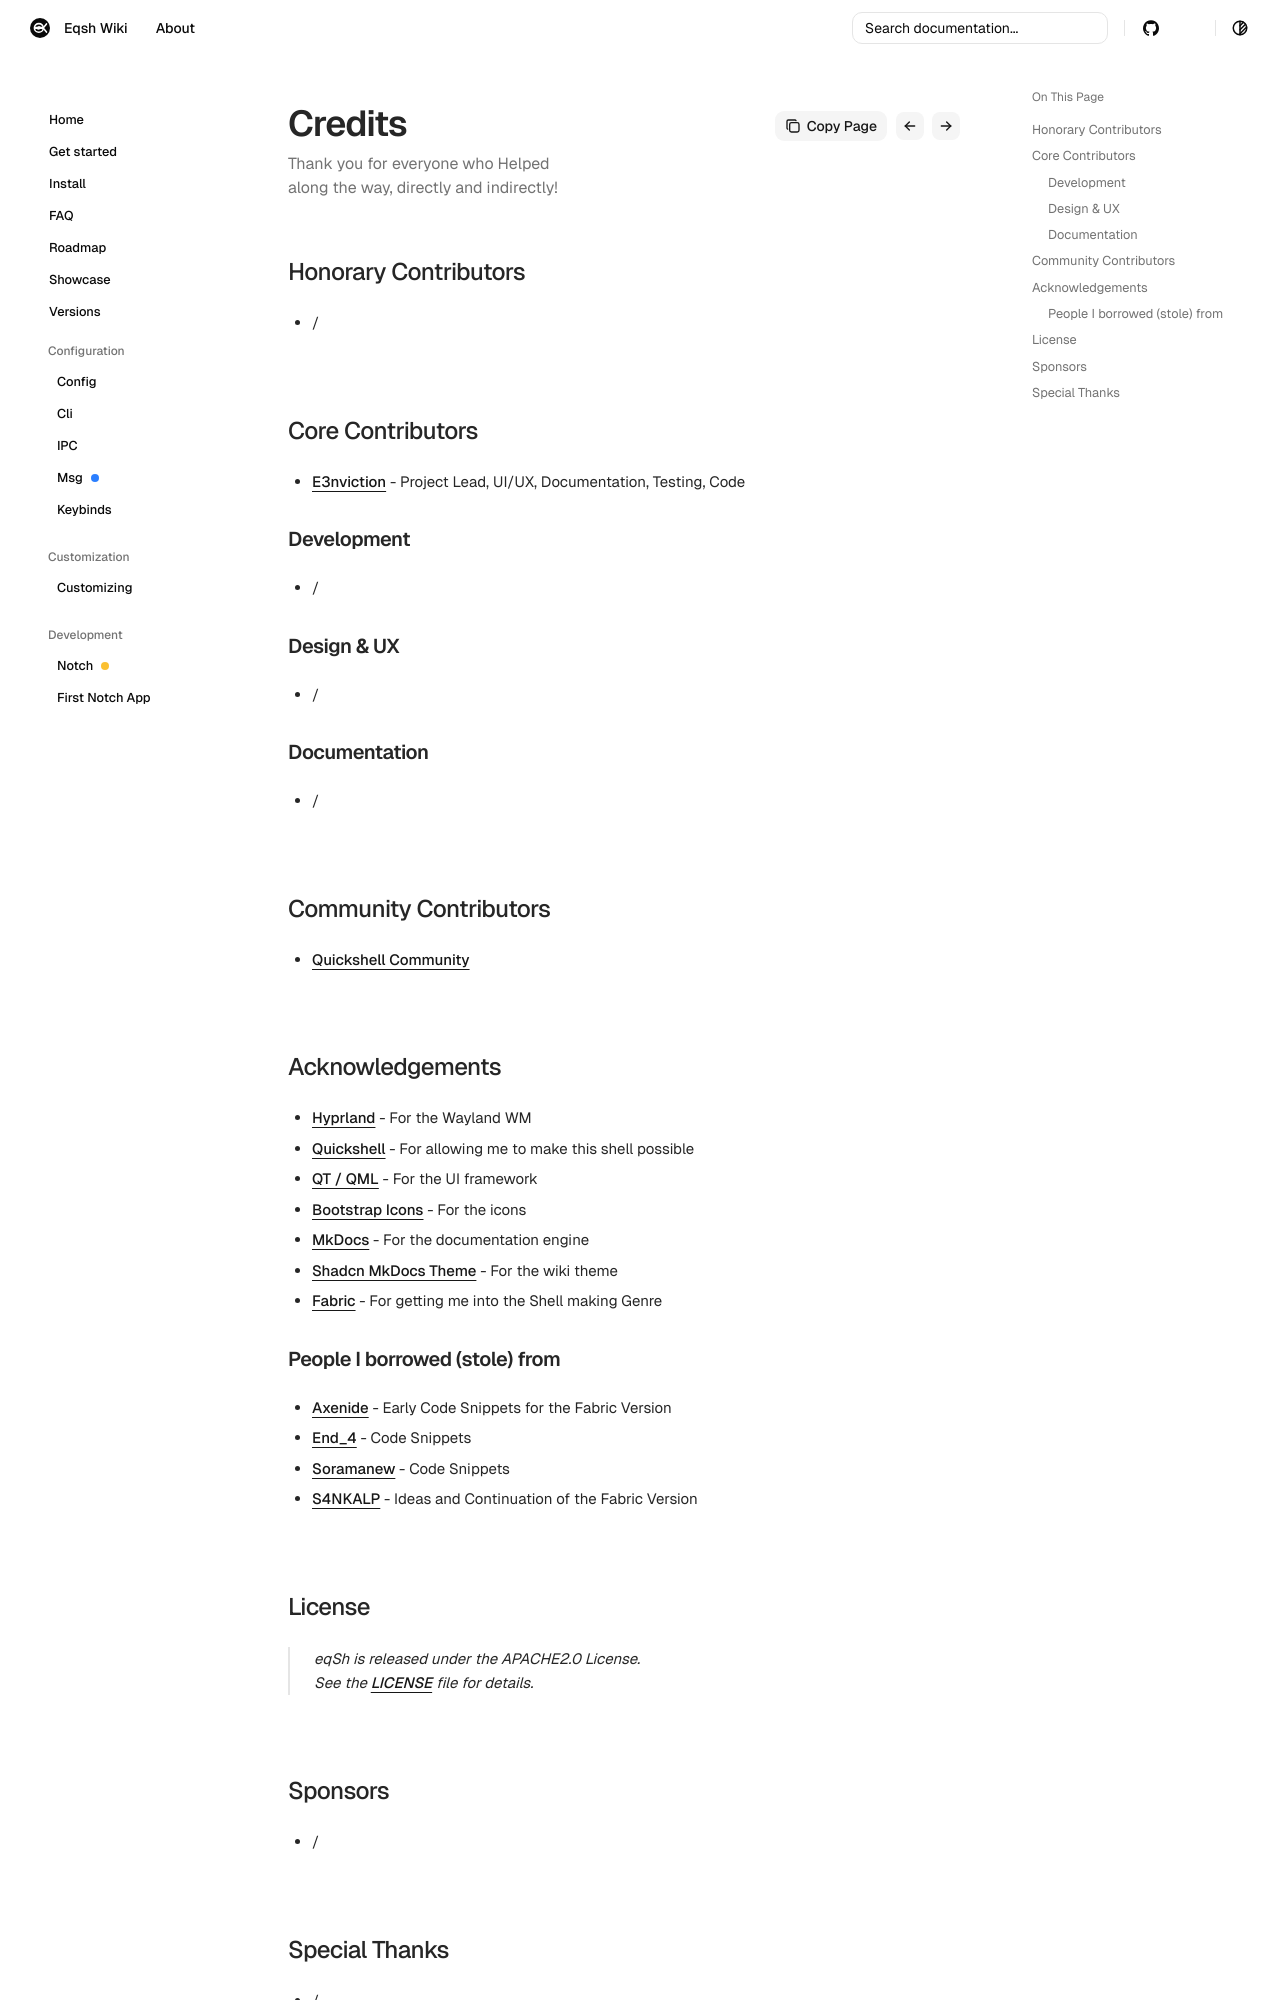

repository: eqsh-wiki/eqsh-wiki.github.io · page: credits/credits/index.html · generator: mkdocs

order: 1
description: Credits of eqSh
keywords: docs, desktop, equora, quickshell, hyprland, eqsh, setup, linux, guide, credits
author: enviction
image: ../assets/eqsh.svg
summary: Thank you for everyone who Helped along the way, directly and indirectly!

## Honorary Contributors

- /

## Core Contributors

- [E3nviction](https://github.com/E3nviction) - Project Lead, UI/UX, Documentation, Testing, Code

### Development

- /

### Design & UX

- /

### Documentation

- /

## Community Contributors

- [Quickshell Community](https://discord.gg/UtZeT3xNyT)

## Acknowledgements

- [Hyprland](https://hypr.land) - For the Wayland WM
- [Quickshell](https://quickshell.org) - For allowing me to make this shell possible
- [QT / QML](https://qt.io) - For the UI framework
- [Bootstrap Icons](https://icons.getbootstrap.com/) - For the icons
- [MkDocs](https://www.mkdocs.org/) - For the documentation engine
- [Shadcn MkDocs Theme](https://asiffer.github.io/mkdocs-shadcn/) - For the wiki theme
- [Fabric](https://ffpy.org/) - For getting me into the Shell making Genre

### People I borrowed (stole) from

- [Axenide](https://github.com/axenide) - Early Code Snippets for the Fabric Version
- [End_4](https://github.com/End-4) - Code Snippets
- [Soramanew](https://github.com/soramanew) - Code Snippets
- [S4NKALP](https://github.com/S4NKALP) - Ideas and Continuation of the Fabric Version
